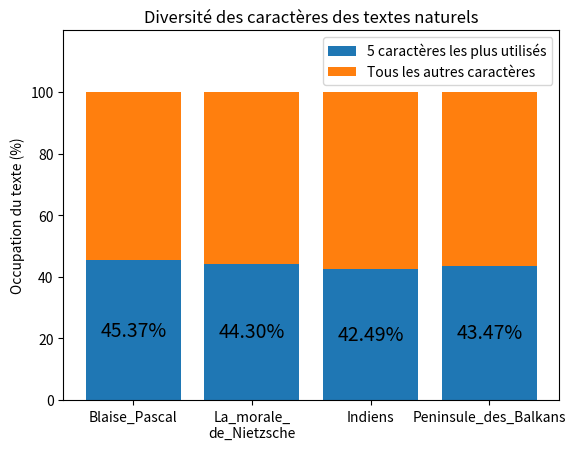

The matplotlib source for this figure:
import matplotlib.pyplot as plt

fichiers = ["Blaise_Pascal", "La_morale_\nde_Nietzsche", "Indiens", "Peninsule_des_Balkans"]
serie1 = [45.37, 44.30, 42.49, 43.47]
serie2 = [(100-45.37), (100-44.30), (100-42.49), (100-43.47)]

# Barres empilées
bars1 = plt.bar(fichiers, serie1, label='5 caractères les plus utilisés')
bars2 = plt.bar(fichiers, serie2, bottom=serie1, label='Tous les autres caractères')

# Ajouter les valeurs de la série 1 sur les barres
for bar, value in zip(bars1, serie1):
    plt.text(
        bar.get_x() + bar.get_width()/2,  # position x : centre de la barre
        value/2,                          # position y : milieu de la barre
        f'{value:.2f}%',                  # texte à afficher
        ha='center', va='center', fontsize=14, color='black'
    )

plt.ylabel("Occupation du texte (%)")
plt.title("Diversité des caractères des textes naturels")
plt.legend()

plt.ylim(0, 120)
# Filtrer les labels y
plt.yticks([tick for tick in plt.yticks()[0] if tick <= 100])

plt.show()
